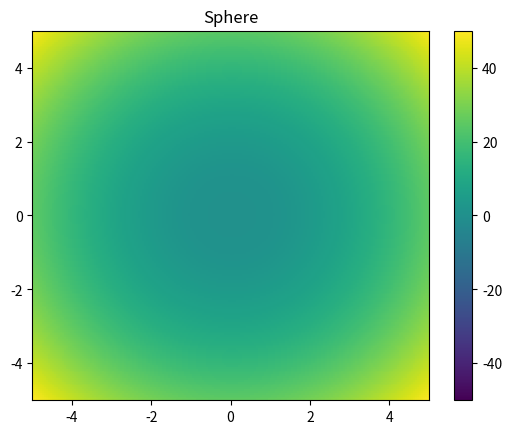

The matplotlib source for this figure:
import numpy as np
import matplotlib.pyplot as plt

def func(x, y):
    """
    returns the negative of the sphere function
    """
    return -(x**2+y**2)

# generate 2 2d grids for the x & y bounds
y, x = np.meshgrid(np.linspace(-5, 5, 200), np.linspace(-5, 5, 200))
#z as a function of x and y
z = x**2+y**2

# x and y are bounds, so z should be the value *inside* those bounds.
# Therefore, remove the last value from the z array.
z = z[:-1, :-1]
z_min, z_max = -np.abs(z).max(), np.abs(z).max()

fig, ax = plt.subplots()

#c = ax.pcolormesh(x, y, z, cmap='RdBu', vmin=z_min, vmax=z_max)
c = ax.pcolormesh(x, y, z, vmin=z_min, vmax=z_max)

ax.set_title('Sphere')
# set the limits of the plot to the limits of the data
ax.axis([x.min(), x.max(), y.min(), y.max()])
fig.colorbar(c, ax=ax)

plt.show()